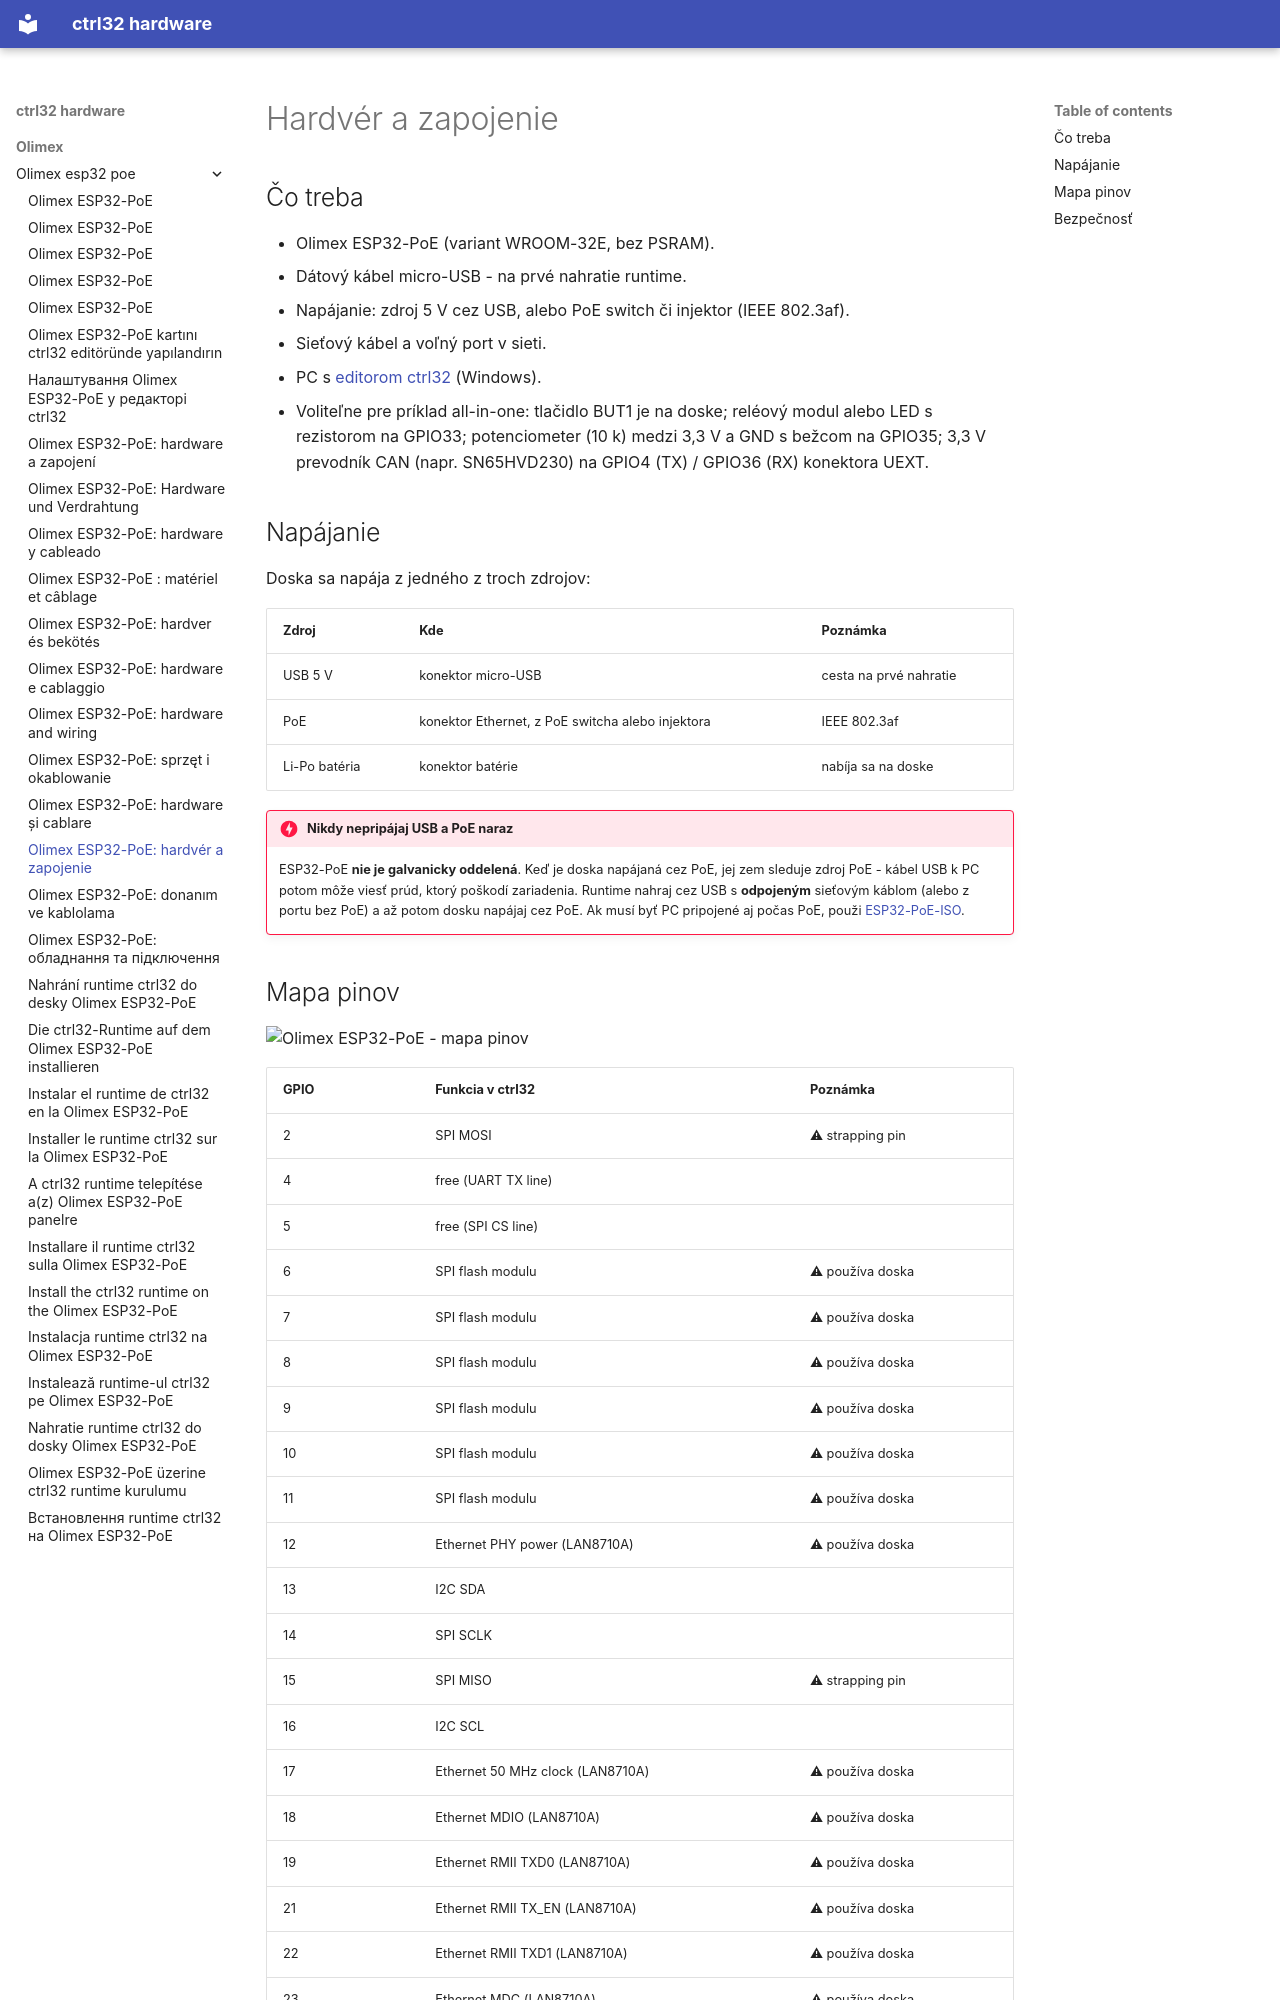

repository: ctrl32/hardware · page: olimex/olimex-esp32-poe/hardware.sk/index.html · generator: mkdocs

---
title: 'Olimex ESP32-PoE: hardvér a zapojenie'
slug: hardware
sidebar_position: 20
image: pinout/pinout.png
image_alt: Olimex ESP32-PoE - mapa pinov
tags:
- esp32
- ethernet
- poe
- olimex
---

# Hardvér a zapojenie

## Čo treba

- Olimex ESP32-PoE (variant WROOM-32E, bez PSRAM).
- Dátový kábel micro-USB - na prvé nahratie runtime.
- Napájanie: zdroj 5 V cez USB, alebo PoE switch či injektor (IEEE 802.3af).
- Sieťový kábel a voľný port v sieti.
- PC s [editorom ctrl32](https://ctrl32.com/download/) (Windows).
- Voliteľne pre príklad all-in-one: tlačidlo BUT1 je na doske; reléový modul alebo LED s rezistorom na GPIO33; potenciometer (10 k) medzi 3,3 V a GND s bežcom na GPIO35; 3,3 V prevodník CAN (napr. SN65HVD230) na GPIO4 (TX) / GPIO36 (RX) konektora UEXT.

## Napájanie

Doska sa napája z jedného z troch zdrojov:

| Zdroj | Kde | Poznámka |
|---|---|---|
| USB 5 V | konektor micro-USB | cesta na prvé nahratie |
| PoE | konektor Ethernet, z PoE switcha alebo injektora | IEEE 802.3af |
| Li-Po batéria | konektor batérie | nabíja sa na doske |

!!! danger "Nikdy nepripájaj USB a PoE naraz"
    ESP32-PoE **nie je galvanicky oddelená**. Keď je doska napájaná cez
    PoE, jej zem sleduje zdroj PoE - kábel USB k PC potom môže viesť prúd,
    ktorý poškodí zariadenia. Runtime nahraj cez USB s **odpojeným**
    sieťovým káblom (alebo z portu bez PoE) a až potom dosku napájaj cez
    PoE. Ak musí byť PC pripojené aj počas PoE, použi
    [ESP32-PoE-ISO](../olimex-esp32-poe-iso/README.sk.md).
